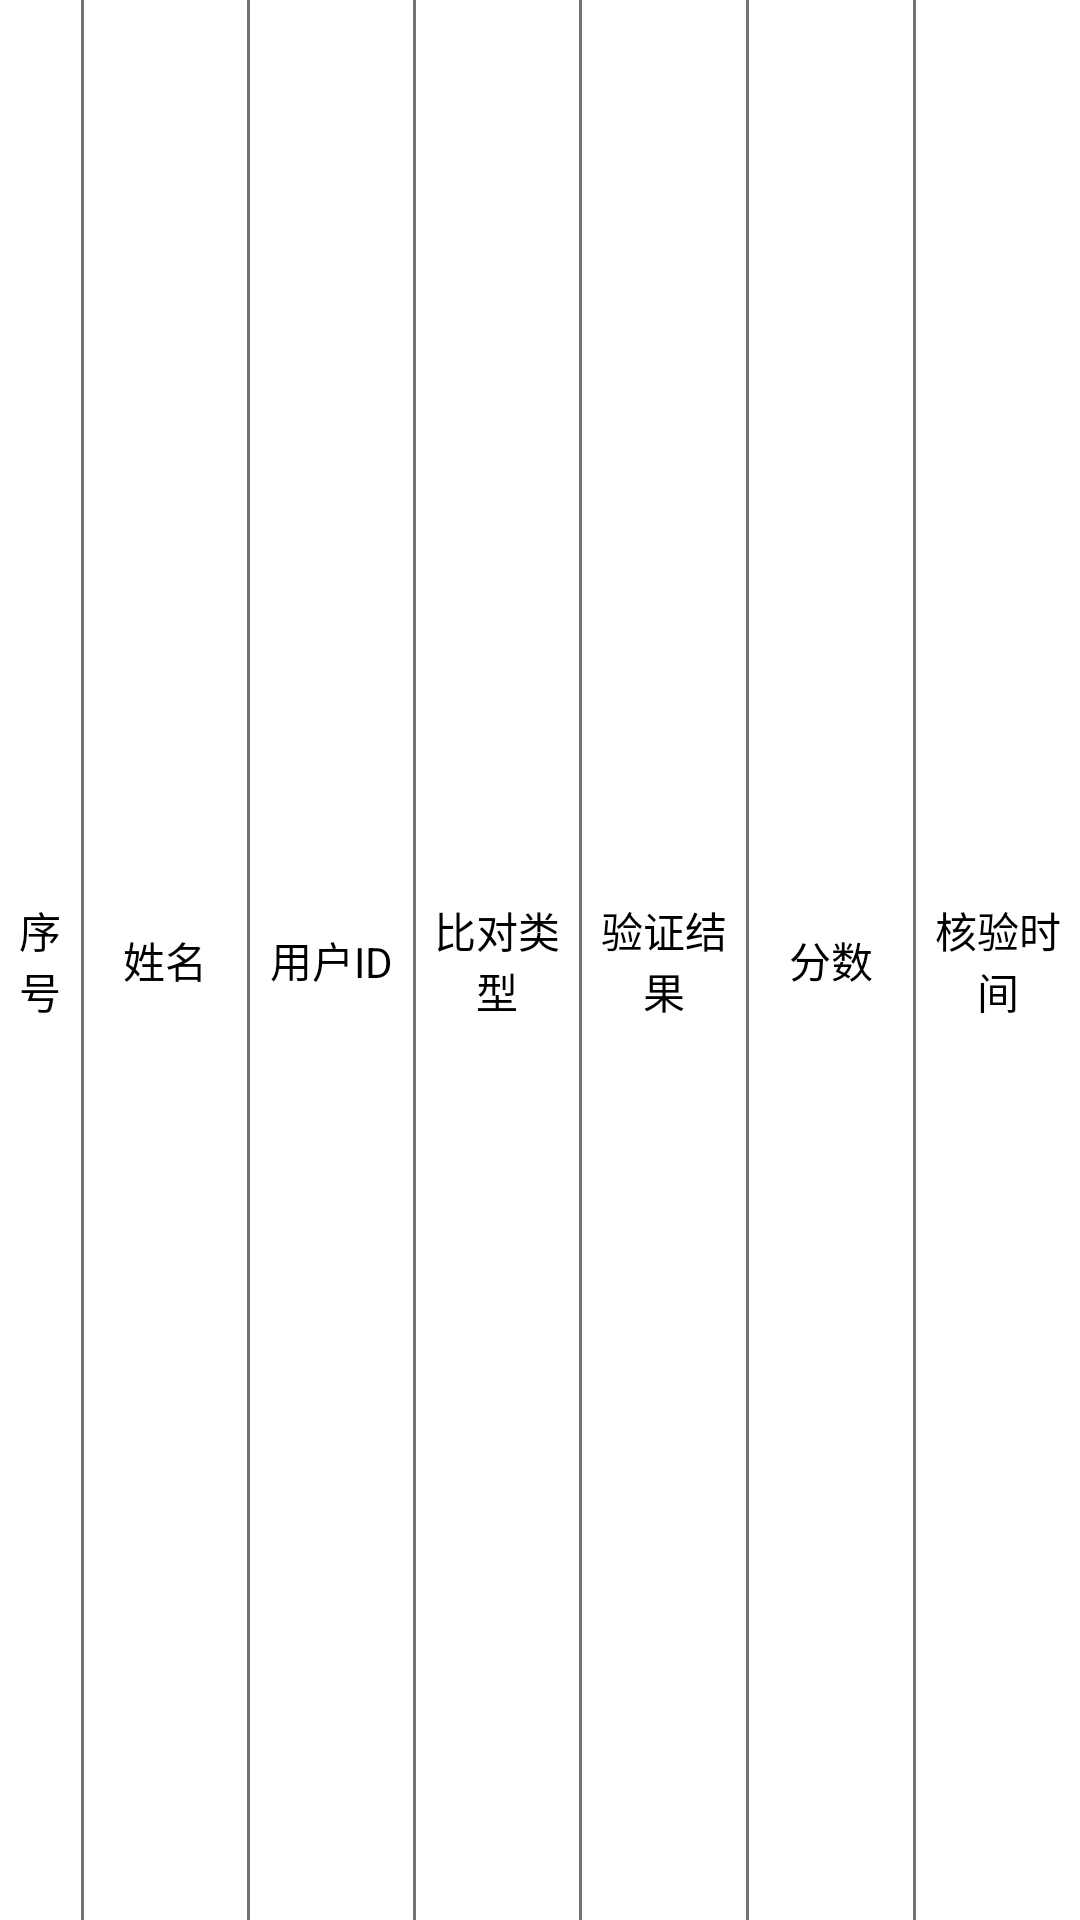

Produce the Android XML layout that renders to this screen, including the resource entries it uses.
<!-- AndroidManifest.xml: application theme AppTheme -->
<!-- res/layout/listview_item_record.xml -->
<?xml version="1.0" encoding="utf-8"?>
<LinearLayout xmlns:android="http://schemas.android.com/apk/res/android"
    android:layout_width="match_parent"
    android:layout_height="match_parent"
    android:background="#ffff">

    <TextView
        android:id="@+id/qr_item_id"
        android:layout_width="0dp"
        android:layout_height="match_parent"
        android:layout_weight="1"
        android:gravity="center"
        android:text="序号"
        android:textColor="#000" />

    <View
        android:layout_width="1dp"
        android:layout_height="match_parent"
        android:background="@color/gray" />

    <TextView
        android:id="@+id/qr_item_name"
        android:layout_width="0dp"
        android:layout_height="match_parent"
        android:layout_weight="2"
        android:gravity="center"
        android:text="姓名"
        android:textColor="#000"  />

    <View
        android:layout_width="1dp"
        android:layout_height="match_parent"
        android:background="@color/gray" />

    <TextView
        android:id="@+id/qr_item_userID"
        android:layout_width="0dp"
        android:layout_height="match_parent"
        android:layout_weight="2"
        android:gravity="center"
        android:text="用户ID"
        android:textColor="#000" />

    <View
        android:layout_width="1dp"
        android:layout_height="match_parent"
        android:background="@color/gray" />

    <TextView
        android:id="@+id/qr_item_type"
        android:layout_width="0dp"
        android:layout_height="match_parent"
        android:layout_weight="2"
        android:gravity="center"
        android:text="比对类型"
        android:textColor="#000"  />

    <View
        android:layout_width="1dp"
        android:layout_height="match_parent"
        android:background="@color/gray" />

    <TextView
        android:id="@+id/qr_item_comperResult"
        android:layout_width="0dp"
        android:layout_height="match_parent"
        android:layout_weight="2"
        android:gravity="center"
        android:text="验证结果"
        android:textColor="#000"  />

    <View
        android:layout_width="1dp"
        android:layout_height="match_parent"
        android:background="@color/gray" />

    <TextView
        android:id="@+id/qr_item_sorce"
        android:layout_width="0dp"
        android:layout_height="match_parent"
        android:layout_weight="2"
        android:gravity="center"
        android:text="分数"
        android:textColor="#000"  />

    <View
        android:layout_width="1dp"
        android:layout_height="match_parent"
        android:background="@color/gray" />

    <TextView
        android:id="@+id/qr_item_time"
        android:layout_width="0dp"
        android:layout_height="match_parent"
        android:layout_weight="2"
        android:gravity="center"
        android:text="核验时间"
        android:textColor="#000" />
</LinearLayout>
<!-- resources referenced by this layout -->
<resources>
  <color name="gray">#747272</color>
  <style name="AppTheme" parent="Theme.AppCompat.Light.DarkActionBar">
          
          <item name="colorPrimary">@color/colorPrimary</item>
          <item name="colorPrimaryDark">@color/colorPrimaryDark</item>
          <item name="colorAccent">@color/colorAccent</item>
      </style>
  <color name="colorPrimary">#3F51B5</color>
  <color name="colorPrimaryDark">#303F9F</color>
  <color name="colorAccent">#FF4081</color>
</resources>
